Run: headless pygame with SDL's dummy video driver; simulated clock (each Clock.tick advances the game by its frame time, no real sleeping); random seed 0; keys injected as events and as key.get_pressed() state; no mouse input.
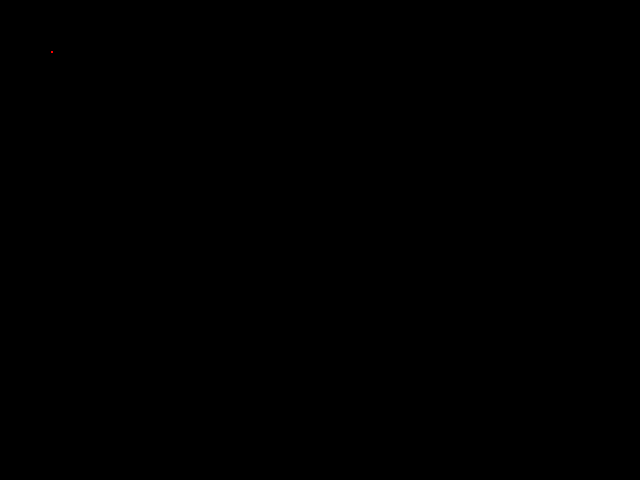
Frame 1 of 4 · flips 1–60 · no input
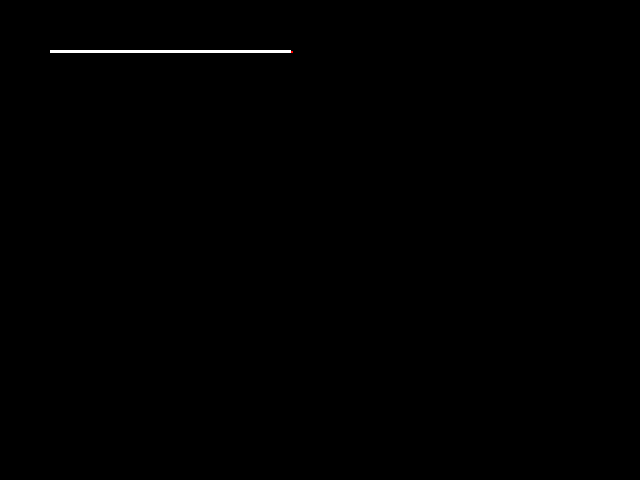
Frame 2 of 4 · flips 61–180 · tapped SPACE, RETURN · held RIGHT (→), D
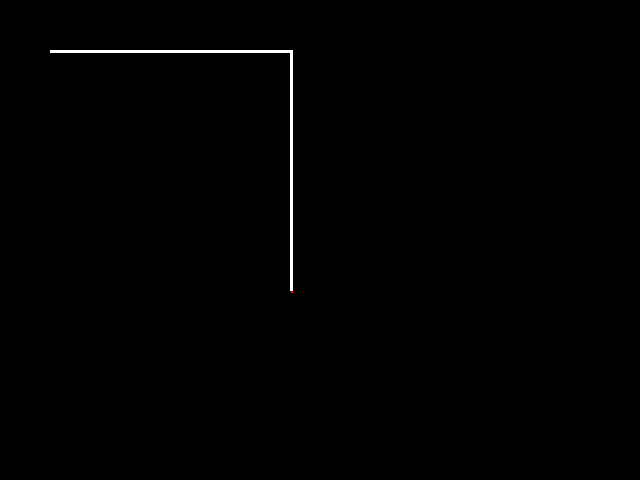
Frame 3 of 4 · flips 181–300 · held DOWN (↓), S
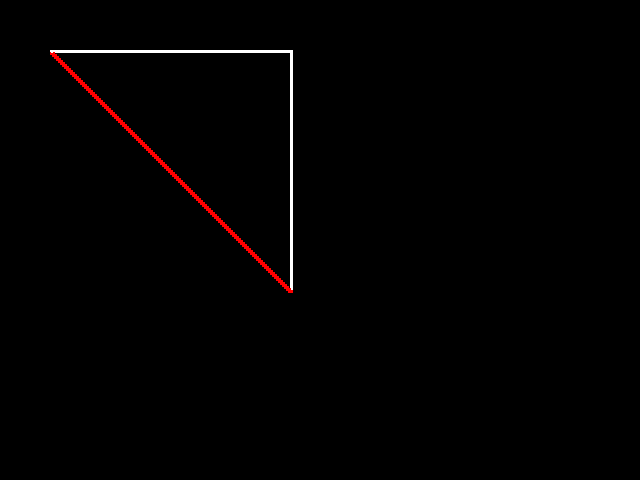
Frame 4 of 4 · flips 301–420 · held LEFT (←), A, UP (↑), W

The pygame program that drew these frames:

import pygame
print("")
print("Pynt! by Cass Gibson")
print("A really simple etch-a-sketch program that I made after")
print("watching the first episode in a Pygame tutorial series")
print("and nothing else. It's buggy, but it works, and I was")
print("able to write it in like an hour or two when I was drunk.")
print("")
print("")
print("Arrow keys move")
print("1-2-3 control size")
print("Q-W-E control white-red-black")
print("escape to clear")


# pygame setup
pygame.init()
screen = pygame.display.set_mode((640, 480))
pygame.display.set_caption('Pynt!')
clock = pygame.time.Clock()
running = True
white = (255, 255, 255)
red = (255, 0, 0)
black = (0, 0, 0)
x = 50
y = 50
width = 3
height = 3
vel = 2
size = 1
width1 = 2
height1 = 2

wantedcolor = white
dotcolor = wantedcolor

#gameloop
while running:
    #frame delay
    pygame.time.delay(64)

    #set the dot color to red for visibility
    dotcolor = (255, 0, 0)

    #Quit program
    for event in pygame.event.get():
        if event.type == pygame.QUIT:
            running = False
    keys = pygame.key.get_pressed()

    #dot size
    if keys[pygame.K_1]:
        width = 3
        height = 3
        width1 = 2
        height1 = 2
        dotcolor = wantedcolor
        #sets small
        
    if keys[pygame.K_2]:
        width = 5
        height = 5
        width1 = 3
        height1 = 3
        dotcolor = wantedcolor
        #sets med

    if keys[pygame.K_3]:
        width = 9
        height = 9
        width1 = 5
        height1 = 5
        dotcolor = wantedcolor
        #sets large
        
    #dot color
    if keys[pygame.K_q]:
        wantedcolor = white

    if keys[pygame.K_w]:
        wantedcolor = red

    if keys[pygame.K_e]:
        wantedcolor = black        

    #dot move
    if keys[pygame.K_LEFT]:
        pygame.draw.rect(screen, wantedcolor, (x, y, width, height))
        x -= vel
        
    if keys[pygame.K_RIGHT]:
        pygame.draw.rect(screen, wantedcolor, (x, y, width, height))
        x += vel
        
    if keys[pygame.K_UP]:
        pygame.draw.rect(screen, wantedcolor, (x, y, width, height))
        y -= vel
        
    if keys[pygame.K_DOWN]:
        pygame.draw.rect(screen, wantedcolor, (x, y, width, height))
        y += vel

    if keys[pygame.K_ESCAPE]:
        screen.fill((0,0,0))
    #draw stuff
    if wantedcolor == red:
        pygame.draw.rect(screen, white, ((x + 1), (y + 1), width1, height1))
    if wantedcolor != red:
        pygame.draw.rect(screen, red, ((x + 1), (y + 1), width1, height1))
    pygame.display.update()
    
pygame.quit()
